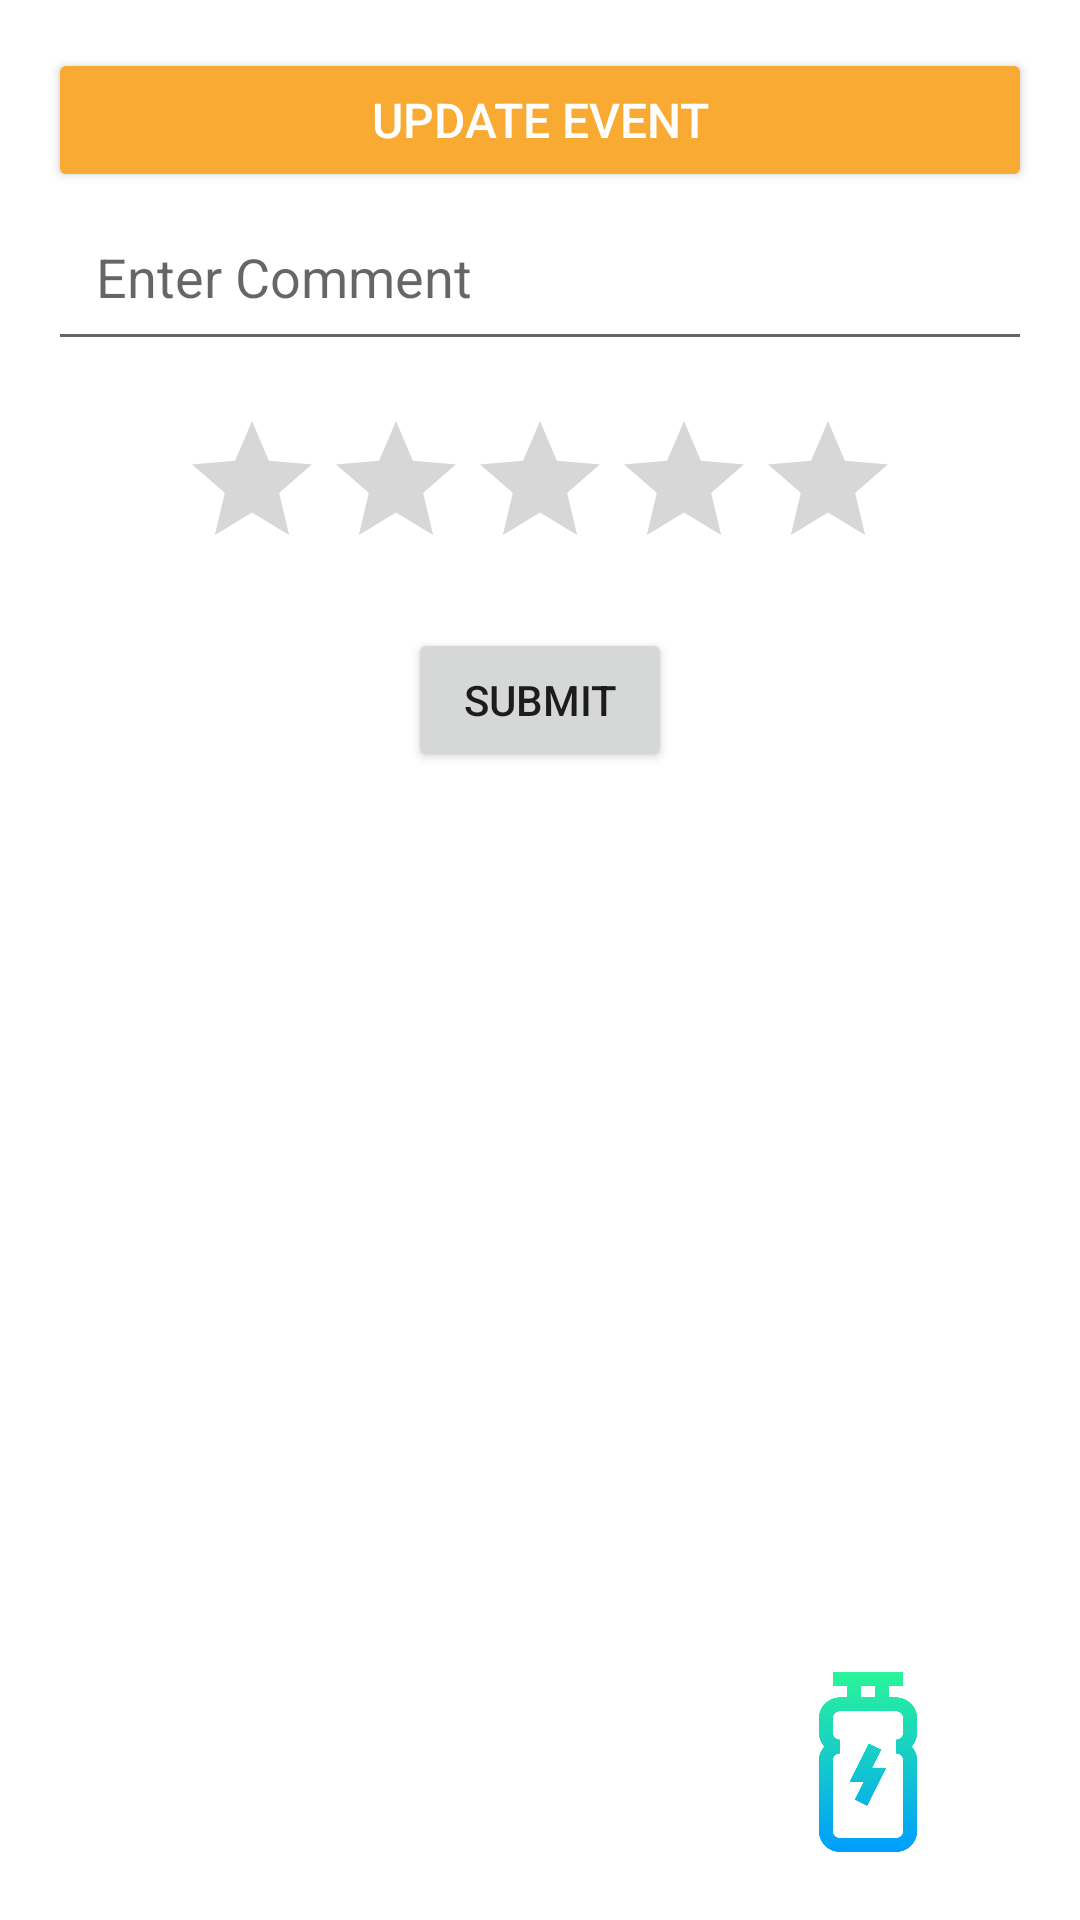

Produce the Android XML layout that renders to this screen, including the resource entries it uses.
<!-- AndroidManifest.xml: fallback theme Theme.MaterialComponents.DayNight.NoActionBar -->
<!-- res/layout/fragment_comment.xml -->
<?xml version="1.0" encoding="utf-8"?>
<LinearLayout
    xmlns:android="http://schemas.android.com/apk/res/android"
    android:layout_width="match_parent"
    android:layout_height="match_parent"
    android:orientation="vertical"
    android:padding="16dp">

    <Button
        android:id="@+id/btnUpdateEvent"
        android:layout_width="match_parent"
        android:layout_height="wrap_content"
        android:text="Update event"
        android:gravity="center"
        android:textSize="16sp"
        android:textColor="@color/white"
        android:backgroundTint="@color/color_secondary_orange"
        android:layout_gravity="center"

        />

    <EditText
        android:id="@+id/editTextComment"
        android:layout_width="match_parent"
        android:layout_height="wrap_content"
        android:hint="@string/enter_comment"
        android:inputType="textMultiLine"
        android:maxLines="4"
        android:padding="16dp"
        android:layout_marginBottom="16dp"/>

    <RatingBar
        android:id="@+id/ratingBar"
        android:layout_width="wrap_content"
        android:layout_height="wrap_content"
        android:layout_gravity="center"
        android:numStars="5"
        android:rating="0"
        android:stepSize="1"
        android:layout_marginBottom="16dp"/>

    <Button
        android:id="@+id/buttonSubmit"
        android:layout_width="wrap_content"
        android:layout_height="wrap_content"
        android:text="@string/submit_button_text"
        android:layout_gravity="center"/>

    <androidx.recyclerview.widget.RecyclerView
        android:id="@+id/recyclerViewComments"
        android:layout_width="match_parent"
        android:layout_height="280dp"
        android:layout_marginBottom="20dp"/>

    <LinearLayout
        android:layout_width="match_parent"
        android:layout_height="wrap_content"
        android:orientation="horizontal">

        <ImageView
            android:layout_width="0dp"
            android:layout_height="60dp"
            android:layout_weight="1"
            android:src="@drawable/spotify" />

        <ImageView
            android:layout_width="0dp"
            android:layout_height="60dp"
            android:layout_weight="1"
            android:src="@drawable/card" />

        <ImageView
            android:layout_width="0dp"
            android:layout_height="60dp"
            android:layout_weight="1"
            android:src="@drawable/energy_drink" />

    </LinearLayout>
</LinearLayout>
<!-- resources referenced by this layout -->
<resources>
  <color name="color_secondary_orange">#F9AA33</color>
  <color name="white">#FFFFFFFF</color>
  <!-- drawable energy_drink: png bitmap (drawable, 11835 bytes) -->
  <string name="enter_comment">Enter Comment</string>
  <string name="submit_button_text">Submit</string>
</resources>
